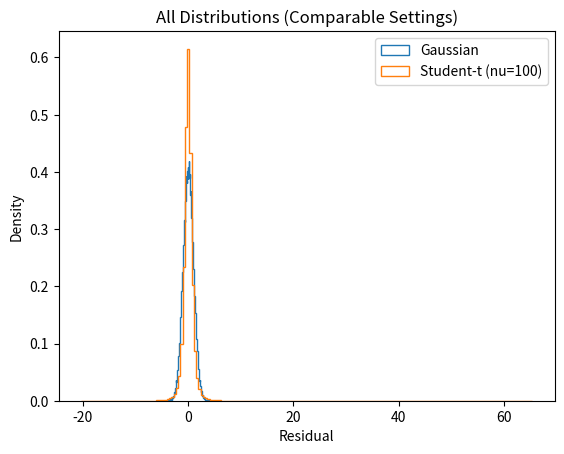

The matplotlib source for this figure:
import numpy as np
import matplotlib.pyplot as plt

# -----------------------------
# Settings
# -----------------------------
n = 100000
sigma_g = 1.0  # Gaussian std (baseline)

# Tail parameters to test
nu_values = [100]        # Student-t (smaller = heavier tails)
k_values = [100]       # Gamma (smaller = heavier/skewed)

# -----------------------------
# Base Gaussian
# -----------------------------
gaussian = np.random.normal(0, sigma_g, n)

# -----------------------------
# Student-t generator (matched variance)
# -----------------------------
def student_t_samples(n, sigma_g, nu):
    sigma = sigma_g * np.sqrt((nu - 2) / nu)
    z = np.random.normal(0, 1, n)
    u = np.random.chisquare(nu, n)
    return sigma * z / np.sqrt(u / nu)

# -----------------------------
# Gamma generator (centered + matched variance)
# -----------------------------
def gamma_samples(n, sigma_g, k):
    # theta = sigma_g / np.sqrt(k)
    theta = sigma_g / k
    g = np.random.gamma(shape=k, scale=theta, size=n)
    return g - k * theta  # center to zero mean
    # return g

# -----------------------------
# Plotting helper
# -----------------------------
def plot_distributions(data_dict, title):
    plt.figure()
    
    bins = 200
    for label, data in data_dict.items():
        plt.hist(data, bins=bins, density=True, histtype='step', label=label)
    
    plt.title(title)
    plt.legend()
    plt.xlabel("Residual")
    plt.ylabel("Density")
    plt.show()

# # -----------------------------
# # Plot Student-t vs Gaussian
# # -----------------------------
# student_data = {"Gaussian": gaussian}
# for nu in nu_values:
#     student_data[f"Student-t (nu={nu})"] = student_t_samples(n, sigma_g, nu)

# plot_distributions(student_data, "Gaussian vs Student-t (matched variance)")

# # -----------------------------
# # Plot Gamma vs Gaussian
# # -----------------------------
# gamma_data = {"Gaussian": gaussian}
# for k in k_values:
#     gamma_data[f"Gamma (k={k})"] = gamma_samples(n, sigma_g, k)

# plot_distributions(gamma_data, "Gaussian vs Centered Gamma (matched variance)")

# -----------------------------
# Optional: All together (moderate tails)
# -----------------------------
combined = {
    "Gaussian": gaussian,
    "Student-t (nu=100)": student_t_samples(n, sigma_g, 3),
    # "Gamma (k=)": gamma_samples(n, sigma_g, 0.1),
}

plot_distributions(combined, "All Distributions (Comparable Settings)")
